The GitHub repository BinhMisfit/pet-recognition contains a labelled image folder "pet-recognition" with 2 categories: cat, dog. Examples follow, each with its label.

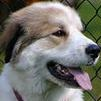
Label: dog

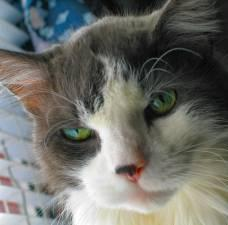
Label: cat

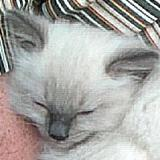
Label: cat

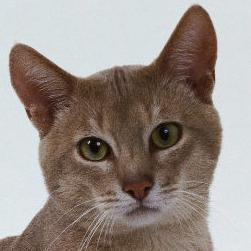
Label: cat

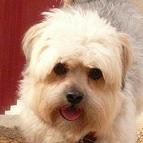
Label: dog

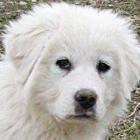
Label: dog
